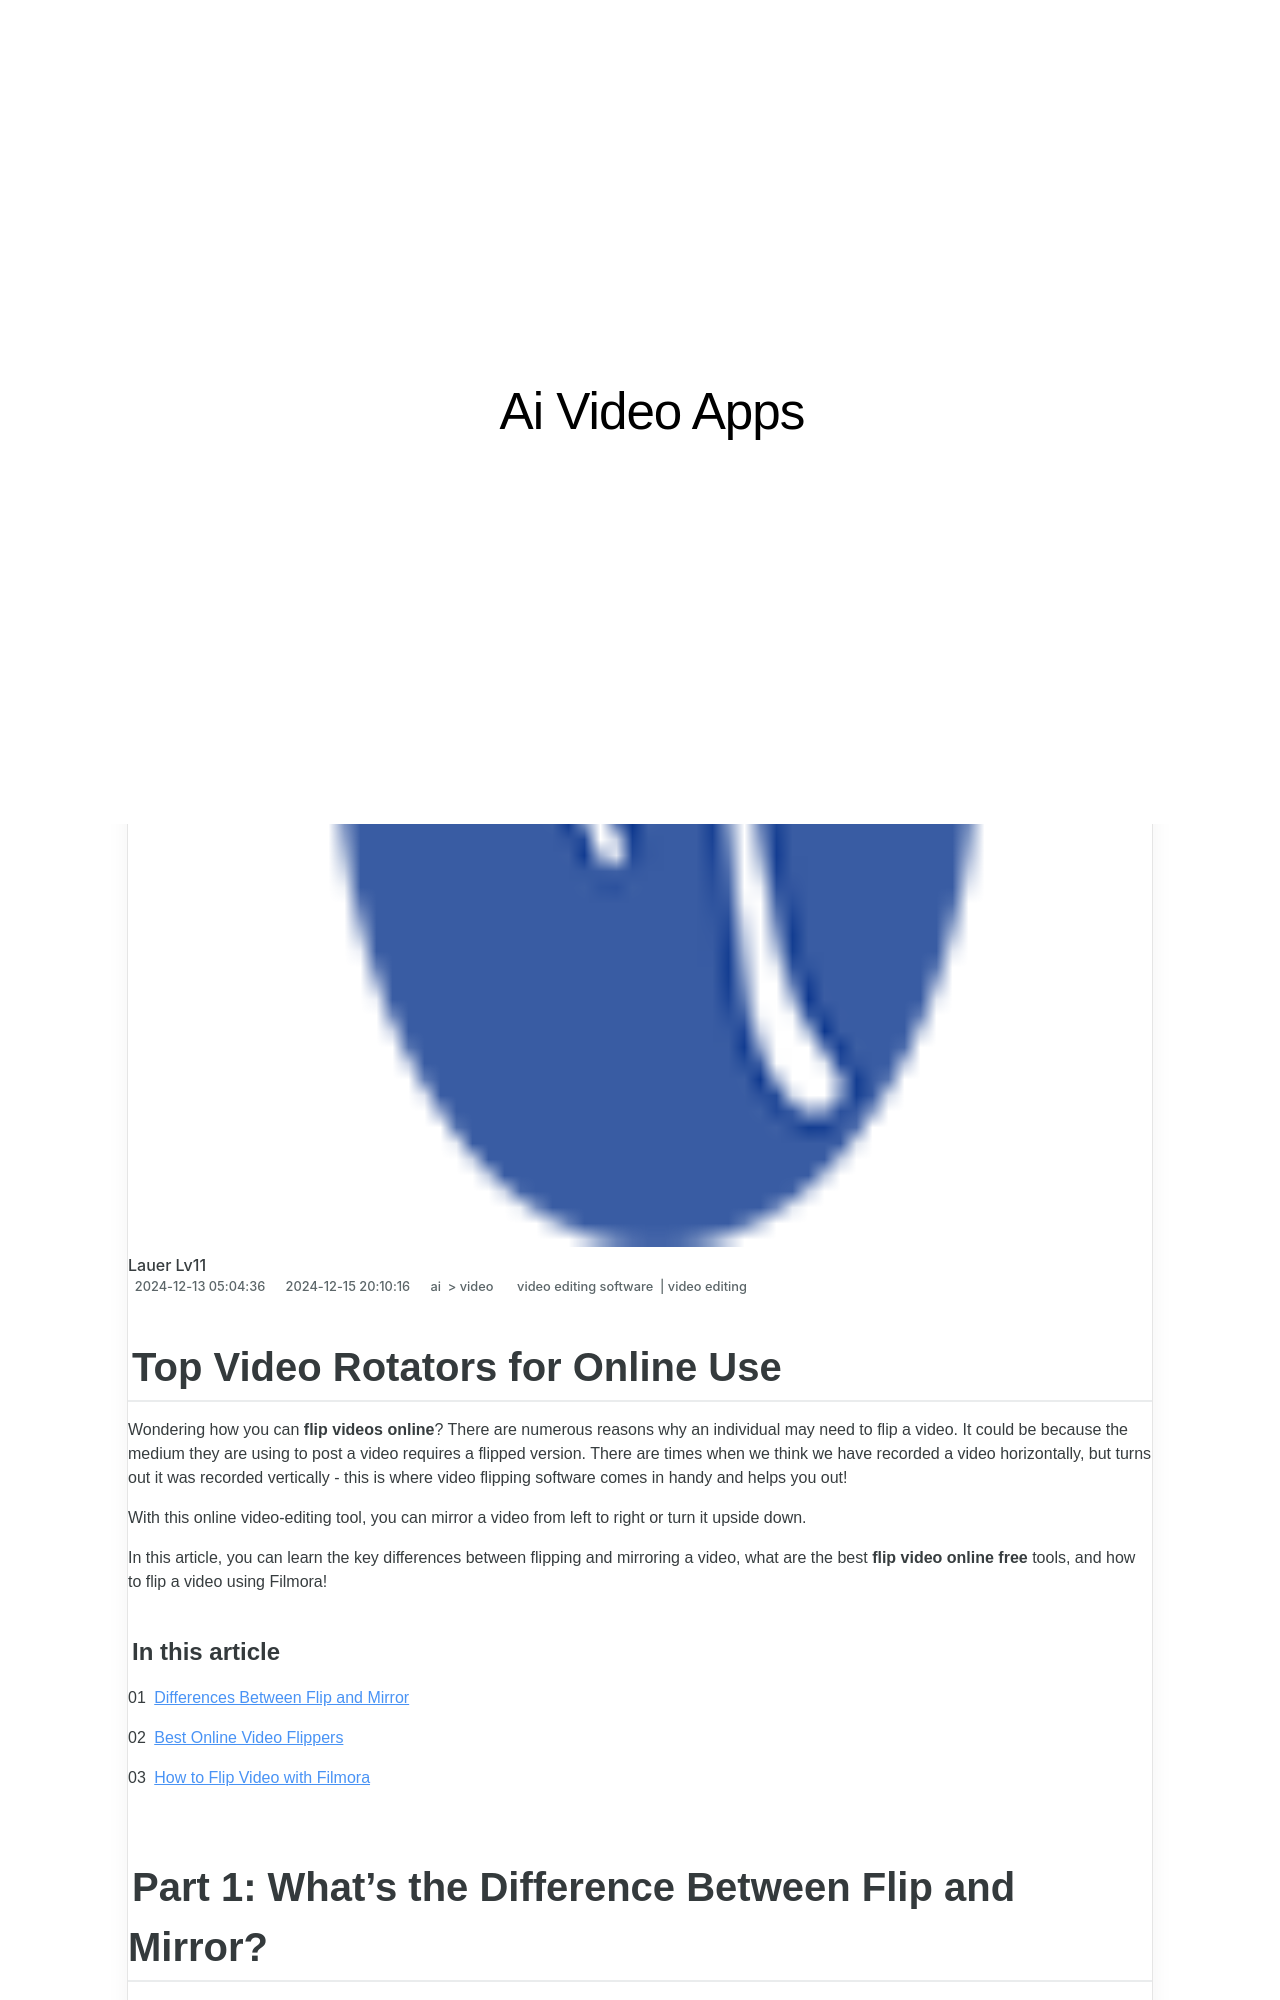

repository: techidaily/site-ai-video-apps · page: in-2024-top-video-rotators-for-online-use/index.html · generator: jekyll

---
title: In 2024, Top Video Rotators for Online Use
date: 2024-12-13T05:04:36.166Z
updated: 2024-12-15T20:10:16.142Z
tags: 
  - video editing software
  - video editing
categories: 
  - ai
  - video
description: This Article Describes In 2024, Top Video Rotators for Online Use
excerpt: This Article Describes In 2024, Top Video Rotators for Online Use
keywords: top rated online video editors for chromebook users,10 online rotators for rotating videos,top video rotators for online editing,top video rotator tools for online use,top free online video rotators for easy flips,top free online video rotators for easy flipping,top video rotators for online use
thumbnail: https://thmb.techidaily.com/230adad01721806c33e8b8bec3c60db44af37ad2338e40c998d0c7dc6ff96d9a.jpg
---

## Top Video Rotators for Online Use

Wondering how you can **flip videos online**? There are numerous reasons why an individual may need to flip a video. It could be because the medium they are using to post a video requires a flipped version. There are times when we think we have recorded a video horizontally, but turns out it was recorded vertically - this is where video flipping software comes in handy and helps you out!

With this online video-editing tool, you can mirror a video from left to right or turn it upside down.

In this article, you can learn the key differences between flipping and mirroring a video, what are the best **flip video online free** tools, and how to flip a video using Filmora!

#### In this article

01 [Differences Between Flip and Mirror](#part1)

02 [Best Online Video Flippers](#part2)

03 [How to Flip Video with Filmora](#part3)
